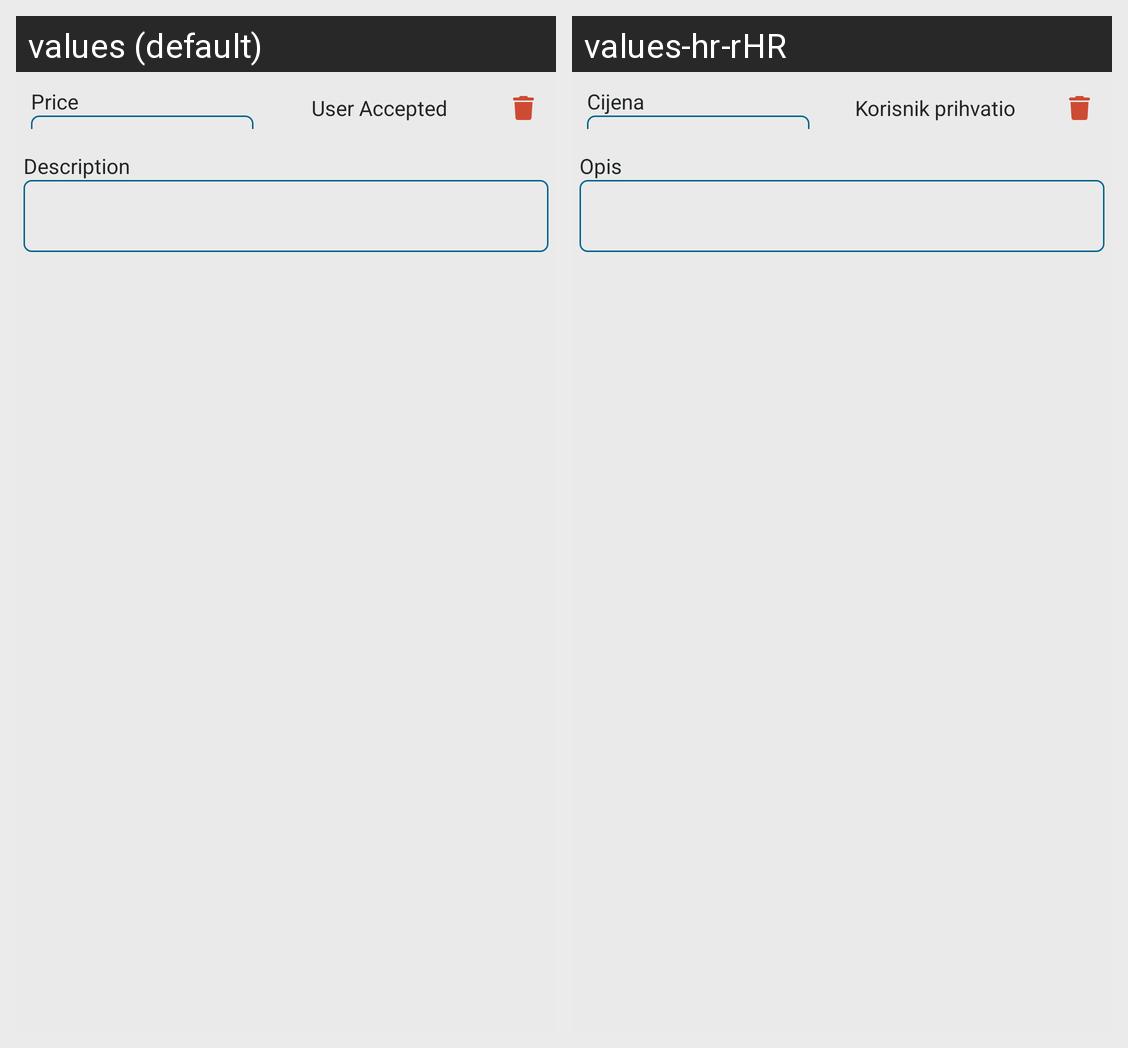

For this localized Android screen grid, give each drawn string resource with its value in every locale shown.
Android screen res/layout/issue_list_shop_layout.xml rendered under 2 locales, left to right: values (default), values-hr-rHR. Device: Nexus 5 (rendered at 1080×1920; each locale shown at half size, 540×960, under a caption strip naming it); theme Theme.App.
Strings drawn on this screen, with the default value and each locale's value (text and hints the layout hard-codes, and strings that could not be matched under every locale, appear in the picture but are not listed):

price
  values: Price
  values-hr-rHR: Cijena

user_accepted
  values: User Accepted
  values-hr-rHR: Korisnik prihvatio

description
  values: Description
  values-hr-rHR: Opis
